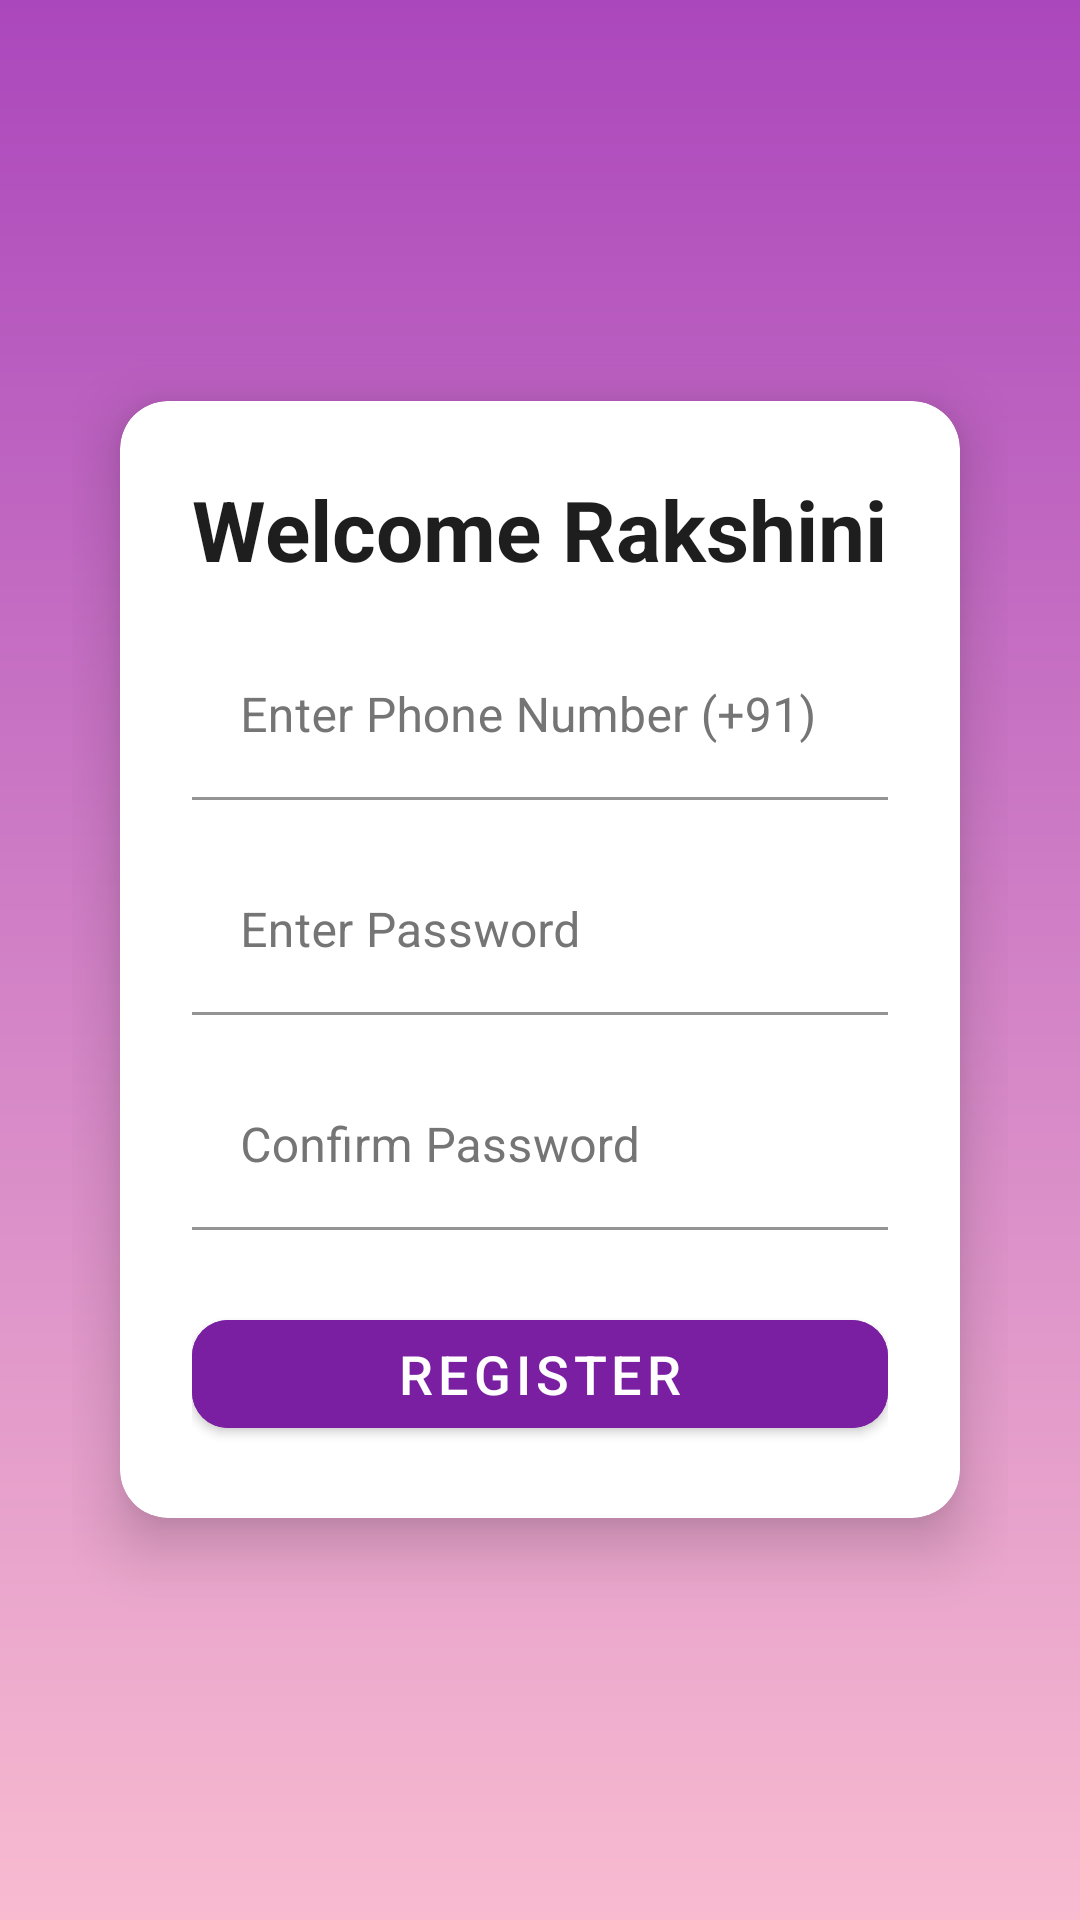

Produce the Android XML layout that renders to this screen, including the resource entries it uses.
<!-- AndroidManifest.xml: application theme AppTheme -->
<!-- res/layout/activity_register.xml -->
<?xml version="1.0" encoding="utf-8"?>
<LinearLayout xmlns:android="http://schemas.android.com/apk/res/android"
    xmlns:app="http://schemas.android.com/apk/res-auto"
    android:layout_width="match_parent"
    android:layout_height="match_parent"
    android:orientation="vertical"
    android:gravity="center"
    android:padding="24dp"
    android:background="@drawable/gradient_background">

    <com.google.android.material.card.MaterialCardView
        android:layout_width="match_parent"
        android:layout_height="wrap_content"
        android:layout_margin="16dp"
        app:cardCornerRadius="16dp"
        app:cardElevation="12dp"
        app:cardBackgroundColor="@color/cardBackground">

        <LinearLayout
            android:layout_width="match_parent"
            android:layout_height="wrap_content"
            android:orientation="vertical"
            android:padding="24dp">

            <TextView
                android:layout_width="wrap_content"
                android:layout_height="wrap_content"
                android:text="@string/welcome_message"
                android:textSize="28sp"
                android:textColor="@color/textPrimary"
                android:textStyle="bold"
                android:layout_gravity="center"
                android:layout_marginBottom="16dp" />

            <com.google.android.material.textfield.TextInputLayout
                android:id="@+id/phone_input_layout"
                android:layout_width="match_parent"
                android:layout_height="wrap_content"
                android:hint="@string/phone_number_hint"
                android:textColorHint="@color/textSecondary"
                app:boxStrokeColor="@color/accentPink"
                app:boxBackgroundColor="@color/cardBackground"
                app:boxCornerRadiusTopStart="12dp"
                app:boxCornerRadiusTopEnd="12dp"
                app:boxCornerRadiusBottomStart="12dp"
                app:boxCornerRadiusBottomEnd="12dp">

                <com.google.android.material.textfield.TextInputEditText
                    android:id="@+id/phone_input"
                    android:layout_width="match_parent"
                    android:layout_height="wrap_content"
                    android:inputType="phone"
                    android:textColor="@color/textPrimary"
                    android:textSize="16sp" />
            </com.google.android.material.textfield.TextInputLayout>

            <com.google.android.material.textfield.TextInputLayout
                android:id="@+id/password_input_layout"
                android:layout_width="match_parent"
                android:layout_height="wrap_content"
                android:hint="@string/password_hint"
                android:textColorHint="@color/textSecondary"
                app:boxStrokeColor="@color/accentPink"
                app:boxBackgroundColor="@color/cardBackground"
                app:boxCornerRadiusTopStart="12dp"
                app:boxCornerRadiusTopEnd="12dp"
                app:boxCornerRadiusBottomStart="12dp"
                app:boxCornerRadiusBottomEnd="12dp"
                android:layout_marginTop="16dp">

                <com.google.android.material.textfield.TextInputEditText
                    android:id="@+id/password_input"
                    android:layout_width="match_parent"
                    android:layout_height="wrap_content"
                    android:inputType="textPassword"
                    android:textColor="@color/textPrimary"
                    android:textSize="16sp" />
            </com.google.android.material.textfield.TextInputLayout>

            <com.google.android.material.textfield.TextInputLayout
                android:id="@+id/confirm_password_input_layout"
                android:layout_width="match_parent"
                android:layout_height="wrap_content"
                android:hint="Confirm Password"
                android:textColorHint="@color/textSecondary"
                app:boxStrokeColor="@color/accentPink"
                app:boxBackgroundColor="@color/cardBackground"
                app:boxCornerRadiusTopStart="12dp"
                app:boxCornerRadiusTopEnd="12dp"
                app:boxCornerRadiusBottomStart="12dp"
                app:boxCornerRadiusBottomEnd="12dp"
                android:layout_marginTop="16dp">

                <com.google.android.material.textfield.TextInputEditText
                    android:id="@+id/confirm_password_input"
                    android:layout_width="match_parent"
                    android:layout_height="wrap_content"
                    android:inputType="textPassword"
                    android:textColor="@color/textPrimary"
                    android:textSize="16sp" />
            </com.google.android.material.textfield.TextInputLayout>

            <com.google.android.material.button.MaterialButton
                android:id="@+id/register_button"
                android:layout_width="match_parent"
                android:layout_height="wrap_content"
                android:text="@string/register"
                android:textSize="18sp"
                android:textColor="@android:color/white"
                app:cornerRadius="12dp"
                android:backgroundTint="@color/accentPurple"
                android:layout_marginTop="24dp"
                app:elevation="6dp" />

        </LinearLayout>
    </com.google.android.material.card.MaterialCardView>
</LinearLayout>
<!-- resources referenced by this layout -->
<resources>
  <color name="accentPink">#FF4081</color>
  <color name="accentPurple">#7B1FA2</color>
  <color name="cardBackground">#FFFFFF</color>
  <color name="textPrimary">#1E1E1E</color>
  <color name="textSecondary">#757575</color>
  <!-- drawable gradient_background (drawable) -->
  <?xml version="1.0" encoding="utf-8"?>
  <shape xmlns:android="http://schemas.android.com/apk/res/android">
      <gradient
          android:startColor="@color/gradientStart"
          android:endColor="@color/gradientEnd"
          android:angle="90" />
  </shape>
  <string name="password_hint">Enter Password</string>
  <string name="phone_number_hint">Enter Phone Number (+91)</string>
  <string name="register">Register</string>
  <string name="welcome_message">Welcome Rakshini</string>
  <style name="AppTheme" parent="Theme.MaterialComponents.Light.NoActionBar">
          <item name="colorPrimary">@color/colorPrimary</item>
          <item name="colorPrimaryDark">@color/colorPrimaryDark</item>
          <item name="colorAccent">@color/accentPink</item> 
          <item name="android:statusBarColor">@color/gradientEnd</item> 
      </style>
  <color name="gradientStart">#F8BBD0</color>
  <color name="gradientEnd">#AB47BC</color>
  <color name="colorPrimary">#6D4C41</color>
  <color name="colorPrimaryDark">#4E342E</color>
</resources>
